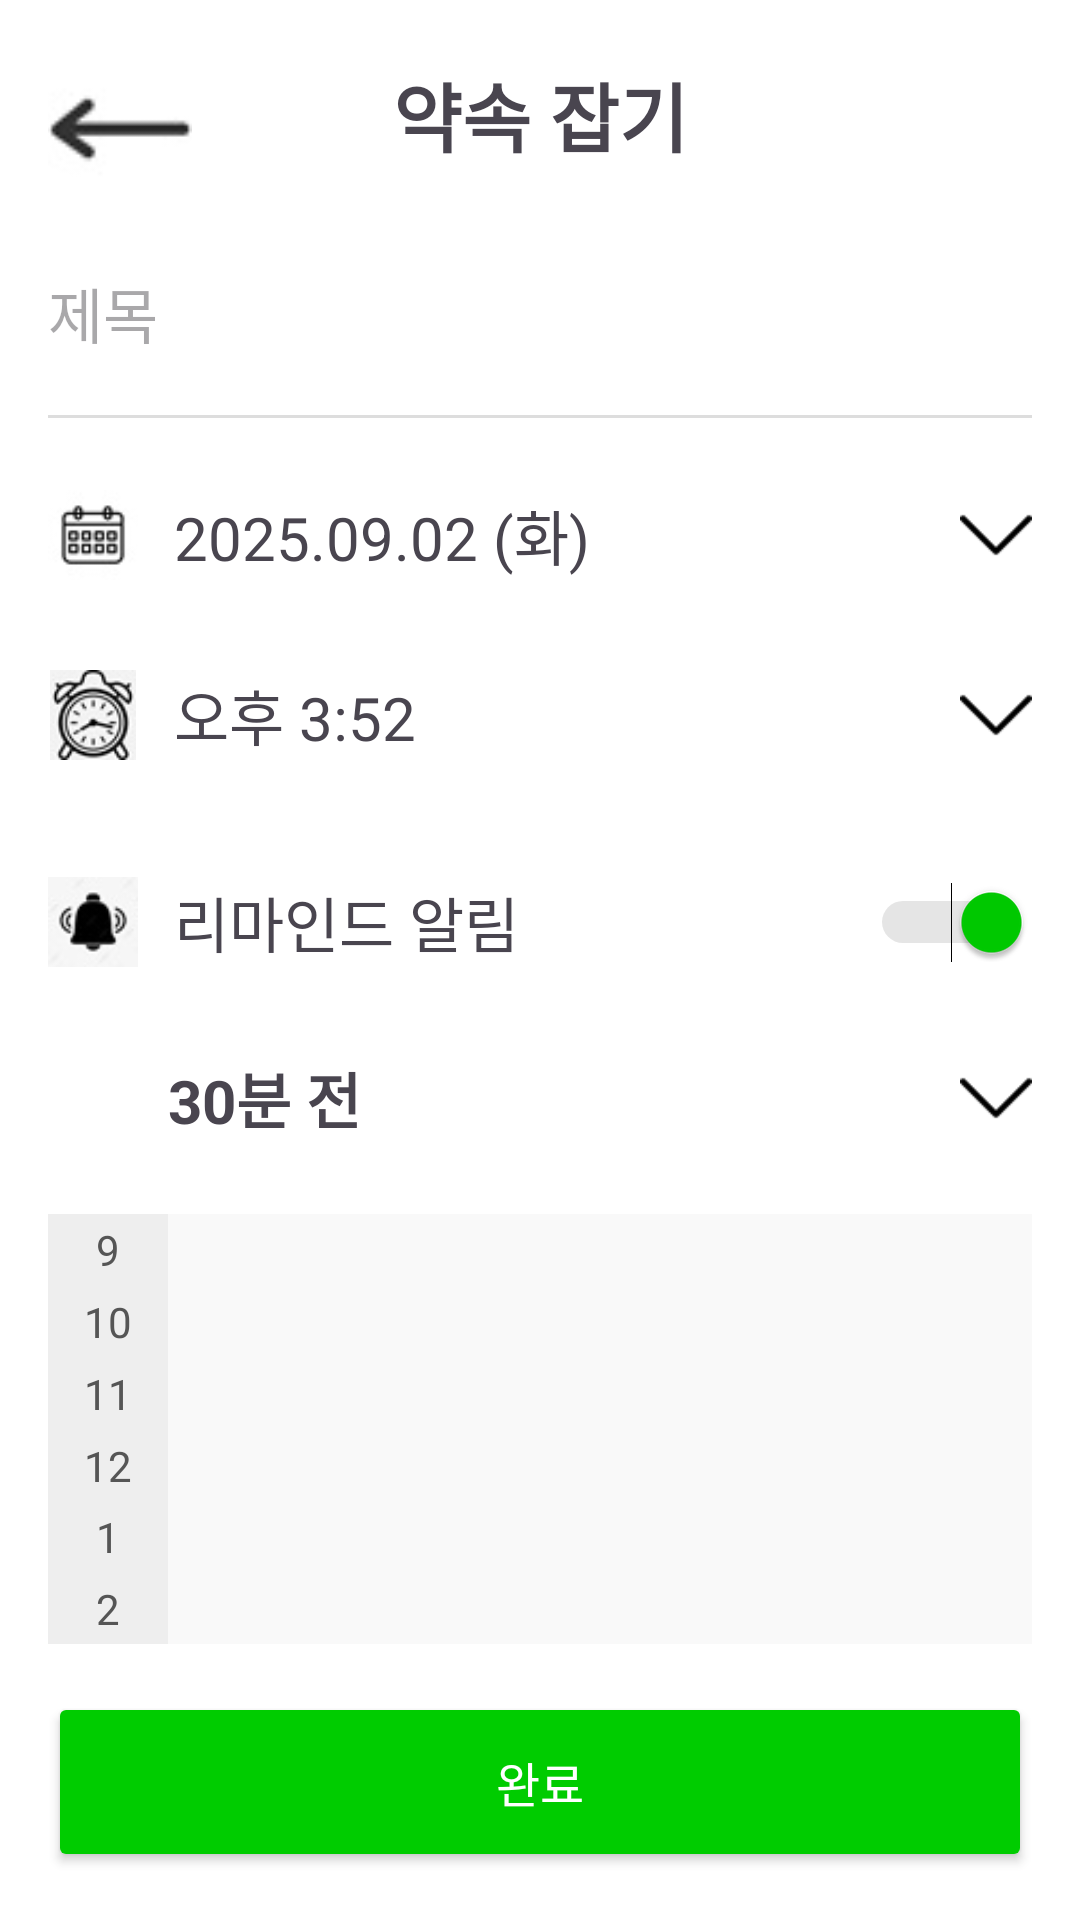

Produce the Android XML layout that renders to this screen, including the resource entries it uses.
<!-- AndroidManifest.xml: application theme Theme.CamFlex -->
<!-- res/layout/activity_schedule.xml -->
<?xml version="1.0" encoding="utf-8"?>
<androidx.constraintlayout.widget.ConstraintLayout
    xmlns:android="http://schemas.android.com/apk/res/android"
    xmlns:app="http://schemas.android.com/apk/res-auto"
    android:layout_width="match_parent"
    android:layout_height="match_parent"
    android:background="#FFFFFF">

    <ImageButton
        android:id="@+id/backButton"
        android:layout_width="48dp"
        android:layout_height="48dp"
        android:src="@drawable/back_image"
        android:background="@android:color/transparent"
        android:scaleType="fitCenter"
        android:contentDescription="뒤로가기"
        app:layout_constraintTop_toTopOf="parent"
        app:layout_constraintStart_toStartOf="parent"
        android:layout_marginStart="16dp"
        android:layout_marginTop="20dp"/>

    <TextView
        android:id="@+id/titleText"
        android:layout_width="wrap_content"
        android:layout_height="wrap_content"
        android:text="약속 잡기"
        android:textSize="25sp"
        android:textStyle="bold"
        app:layout_constraintTop_toTopOf="parent"
        app:layout_constraintStart_toStartOf="parent"
        app:layout_constraintEnd_toEndOf="parent"
        android:layout_marginTop="20dp"
        android:gravity="center"/>

    <EditText
        android:id="@+id/titleEditText"
        android:layout_width="0dp"
        android:layout_height="48dp"
        android:hint="제목"
        android:textSize="20sp"
        android:background="@android:color/transparent"
        android:layout_marginTop="24dp"
        android:layout_marginStart="16dp"
        android:layout_marginEnd="16dp"
        app:layout_constraintTop_toBottomOf="@id/titleText"
        app:layout_constraintStart_toStartOf="parent"
        app:layout_constraintEnd_toEndOf="parent"/>

    <View
        android:id="@+id/divider1"
        android:layout_width="0dp"
        android:layout_height="1dp"
        android:background="#DDDDDD"
        app:layout_constraintTop_toBottomOf="@id/titleEditText"
        app:layout_constraintStart_toStartOf="parent"
        app:layout_constraintEnd_toEndOf="parent"
        android:layout_marginTop="10dp"
        android:layout_marginStart="16dp"
        android:layout_marginEnd="16dp"/>

    <LinearLayout
        android:id="@+id/dateLayout"
        android:layout_width="0dp"
        android:layout_height="wrap_content"
        android:orientation="horizontal"
        android:layout_marginTop="24dp"
        android:gravity="center_vertical"
        app:layout_constraintTop_toBottomOf="@id/divider1"
        app:layout_constraintStart_toStartOf="parent"
        app:layout_constraintEnd_toEndOf="parent"
        android:layout_marginStart="16dp"
        android:layout_marginEnd="16dp">

        <ImageView
            android:layout_width="30sp"
            android:layout_height="30dp"
            android:src="@drawable/calendar"/>

        <TextView
            android:id="@+id/dateText"
            android:layout_width="0dp"
            android:layout_height="wrap_content"
            android:text="2025.09.02 (화)"
            android:textSize="20sp"
            android:layout_marginStart="12dp"
            android:layout_weight="1"/>

        <ImageView
            android:id="@+id/dateArrow"
            android:layout_width="24dp"
            android:layout_height="24dp"
            android:src="@drawable/h1"/>
    </LinearLayout>

    <LinearLayout
        android:id="@+id/timeLayout"
        android:layout_width="0dp"
        android:layout_height="wrap_content"
        android:orientation="horizontal"
        android:layout_marginTop="30dp"
        android:gravity="center_vertical"
        app:layout_constraintTop_toBottomOf="@id/dateLayout"
        app:layout_constraintStart_toStartOf="parent"
        app:layout_constraintEnd_toEndOf="parent"
        android:layout_marginStart="16dp"
        android:layout_marginEnd="16dp">

        <ImageView
            android:layout_width="30dp"
            android:layout_height="30dp"
            android:src="@drawable/timemer_image"/>

        <TextView
            android:id="@+id/timeText"
            android:layout_width="0dp"
            android:layout_height="wrap_content"
            android:text="오후 3:52"
            android:textSize="20sp"
            android:layout_marginStart="12dp"
            android:layout_weight="1"/>

        <ImageView
            android:id="@+id/timeArrow"
            android:layout_width="24dp"
            android:layout_height="24dp"
            android:src="@drawable/h1"/>
    </LinearLayout>

    <LinearLayout
        android:id="@+id/reminderLayout"
        android:layout_width="0dp"
        android:layout_height="wrap_content"
        android:orientation="horizontal"
        android:layout_marginTop="30dp"
        android:gravity="center_vertical"
        app:layout_constraintTop_toBottomOf="@id/timeLayout"
        app:layout_constraintStart_toStartOf="parent"
        app:layout_constraintEnd_toEndOf="parent"
        android:layout_marginStart="16dp"
        android:layout_marginEnd="16dp">

        <ImageView
            android:layout_width="30dp"
            android:layout_height="30dp"
            android:src="@drawable/alarm_image"/>

        <TextView
            android:id="@+id/reminderText"
            android:layout_width="0dp"
            android:layout_height="wrap_content"
            android:layout_marginStart="12dp"
            android:layout_weight="1"
            android:text="리마인드 알림"
            android:textSize="20sp"/>

        <Switch
            android:id="@+id/reminderSwitch"
            android:layout_width="wrap_content"
            android:layout_height="48dp"
            android:checked="true"
            android:thumbTint="#00cc00"
            android:trackTint="#999999"/>
    </LinearLayout>

    <LinearLayout
        android:id="@+id/minuteLayout"
        android:layout_width="0dp"
        android:layout_height="wrap_content"
        android:orientation="horizontal"
        android:layout_marginTop="20dp"
        android:gravity="center_vertical"
        app:layout_constraintTop_toBottomOf="@id/reminderLayout"
        app:layout_constraintStart_toStartOf="parent"
        app:layout_constraintEnd_toEndOf="parent"
        android:layout_marginStart="56dp"
        android:layout_marginEnd="16dp">

        <TextView
            android:id="@+id/minuteText"
            android:layout_width="0dp"
            android:layout_height="wrap_content"
            android:text="30분 전"
            android:textStyle="bold"
            android:textSize="20sp"
            android:layout_weight="1"/>

        <ImageView
            android:id="@+id/minuteArrow"
            android:layout_width="24dp"
            android:layout_height="24dp"
            android:src="@drawable/h1"/>
    </LinearLayout>

    <GridLayout
        android:id="@+id/grid_timetable"
        android:layout_width="0dp"
        android:layout_height="0dp"
        android:layout_marginTop="24dp"
        android:layout_marginBottom="16dp"
        android:layout_marginStart="16dp"
        android:layout_marginEnd="16dp"
        android:background="#F9F9F9"
        android:columnCount="6"
        android:rowCount="6"
        app:layout_constraintBottom_toTopOf="@id/confirmButton"
        app:layout_constraintEnd_toEndOf="parent"
        app:layout_constraintStart_toStartOf="parent"
        app:layout_constraintTop_toBottomOf="@id/minuteLayout"
        app:layout_constraintVertical_bias="0.0">

        <TextView
            style="@style/TimeCell"
            android:layout_width="40dp"
            android:layout_height="0dp"
            android:layout_row="0"
            android:layout_rowWeight="1"
            android:layout_column="0"
            android:text="9" />

        <TextView
            style="@style/TimeCell"
            android:layout_width="40dp"
            android:layout_height="0dp"
            android:layout_row="1"
            android:layout_rowWeight="1"
            android:layout_column="0"
            android:text="10" />

        <TextView
            style="@style/TimeCell"
            android:layout_width="40dp"
            android:layout_height="0dp"
            android:layout_row="2"
            android:layout_rowWeight="1"
            android:layout_column="0"
            android:text="11" />

        <TextView
            style="@style/TimeCell"
            android:layout_width="40dp"
            android:layout_height="0dp"
            android:layout_row="3"
            android:layout_rowWeight="1"
            android:layout_column="0"
            android:text="12" />

        <TextView
            style="@style/TimeCell"
            android:layout_width="40dp"
            android:layout_height="0dp"
            android:layout_row="4"
            android:layout_rowWeight="1"
            android:layout_column="0"
            android:text="1" />

        <TextView
            style="@style/TimeCell"
            android:layout_width="40dp"
            android:layout_height="0dp"
            android:layout_row="5"
            android:layout_rowWeight="1"
            android:layout_column="0"
            android:text="2" />

    </GridLayout>
    <Button
        android:id="@+id/confirmButton"
        android:layout_width="0dp"
        android:layout_height="60dp"
        android:text="완료"
        android:textColor="#FFFFFF"
        android:backgroundTint="#00cc00"
        android:enabled="true"
        android:textSize="16sp"
        android:layout_margin="16dp"
        app:layout_constraintBottom_toBottomOf="parent"
        app:layout_constraintStart_toStartOf="parent"
        app:layout_constraintEnd_toEndOf="parent"/>

</androidx.constraintlayout.widget.ConstraintLayout>
<!-- resources referenced by this layout -->
<resources>
  <!-- drawable alarm_image: jpg bitmap (drawable, 1510 bytes) -->
  <!-- drawable back_image: jpg bitmap (drawable, 1096 bytes) -->
  <!-- drawable calendar: jpg bitmap (drawable, 1593 bytes) -->
  <!-- drawable h1: png bitmap (drawable, 787 bytes) -->
  <!-- drawable timemer_image: jpg bitmap (drawable, 2325 bytes) -->
  <style name="TimeCell">
          <item name="android:layout_width">40dp</item>
          <item name="android:layout_height">60dp</item>
          <item name="android:gravity">center</item>
          <item name="android:textColor">#555</item>
          <item name="android:background">#EEE</item>
          <item name="android:textSize">14sp</item>
      </style>
  <style name="Theme.CamFlex" parent="Base.Theme.CamFlex" />
  <style name="Base.Theme.CamFlex" parent="Theme.Material3.DayNight.NoActionBar">
          
          
      </style>
</resources>
